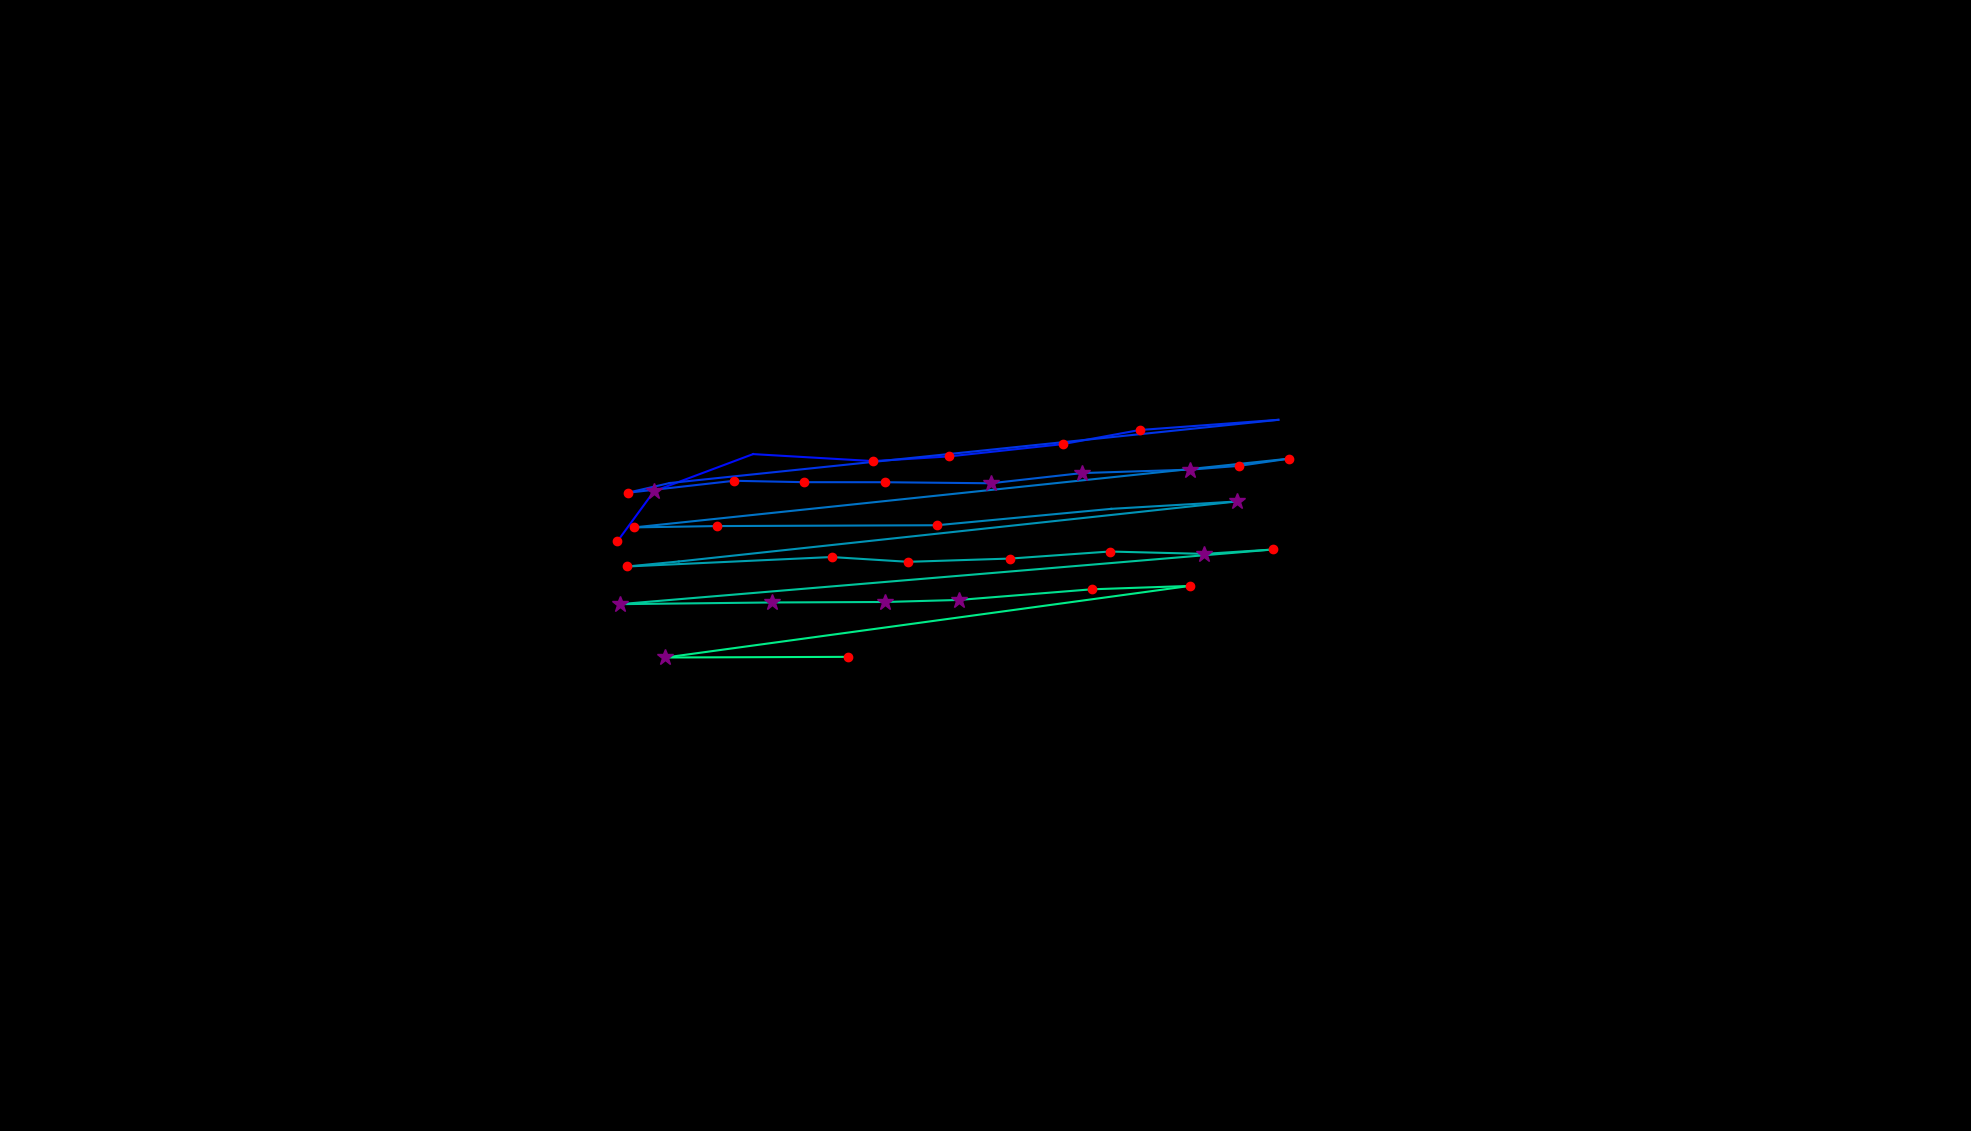

Data behind this chart, as committed beside it:
, fixation_id, timestamp, avg_gaze_x, avg_gaze_y, duration
0, 47.0, 21966, 931.7, 735.6, 96.4
1, 71.0, 28690, 801.9, 765.9, 180.7
2, 72.0, 28895, 849.5, 830.9, 289.2
3, 73.0, 29220, 978.1, 879.1, 96.4
4, 74.0, 29377, 1134, 870, 120.5
5, 75.0, 29606, 1233, 876.1, 132.5
6, 76.0, 29763, 1380, 892, 144.6
7, 77.0, 30028, 1480, 910.4, 144.6
8, 78.0, 30293, 1660, 923.6, 72.3
9, 79.0, 30546, 869.6, 841.5, 96.4
10, 80.0, 30666, 814.9, 828.9, 192.8
11, 81.0, 30907, 953.3, 844.4, 228.9
12, 82.0, 31172, 1044, 842.6, 132.5
13, 83.0, 31329, 1149, 842.6, 168.7
14, 84.0, 31534, 1287, 841.2, 397.6
15, 85.0, 31980, 1405, 854.4, 277.1
16, 86.0, 32281, 1546, 858.9, 277.1
17, 87.0, 32582, 1609, 863.8, 144.6
18, 88.0, 32763, 1674, 873.2, 132.5
19, 89.0, 33004, 823.7, 783.9, 228.9
20, 90.0, 33257, 930.9, 785.6, 132.5
21, 91.0, 33474, 1217, 786.7, 204.8
22, 92.0, 33775, 1443, 808, 108.4
23, 93.0, 33980, 1606, 817.6, 265.1
24, 94.0, 34341, 881.6, 739.6, 108.4
25, 95.0, 34474, 814.7, 733.1, 168.7
26, 96.0, 34703, 1080, 745.4, 168.7
27, 97.0, 34908, 1180, 739.2, 120.5
28, 98.0, 35052, 1312, 743.4, 241
29, 99.0, 35426, 1441, 752.6, 228.9
30, 100.0, 35763, 1564, 749.5, 373.5
31, 101.0, 36161, 1654, 755.2, 156.6
32, 102.0, 36510, 805, 684.2, 349.4
33, 103.0, 36896, 1002, 686.4, 385.6
34, 104.0, 37342, 1150, 687, 385.6
35, 105.0, 37776, 1245, 689.7, 253
36, 106.0, 38065, 1418, 703.5, 216.9
37, 107.0, 38306, 1545, 707.9, 180.7
38, 108.0, 38703, 864.2, 614.9, 373.5
39, 109.0, 39137, 1102, 615.8, 144.6
